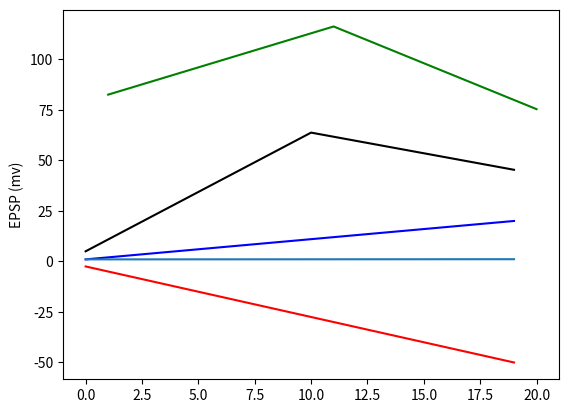
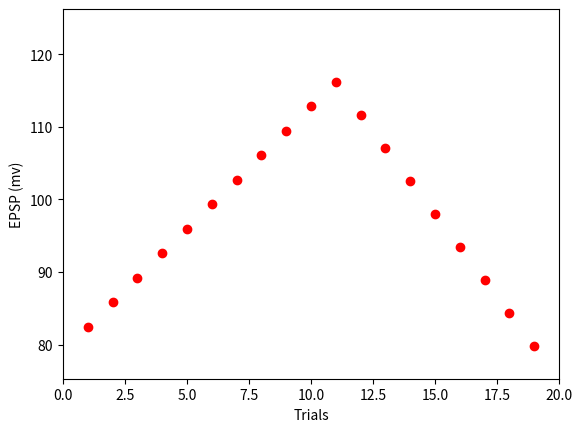

The script that saved these images, in order: (Note: this script raises an exception after producing the figures.)
#!/usr/bin/env python3
# -*- coding: utf-8 -*-
"""
Created on Wed Sep 29 12:18:47 2021

[redacted]
"""

import numpy as np
import matplotlib.pyplot as plt
from numpy import log as ln
from math import e



class Receptors:
    """
    tsd - time of synaptic delay
    tr  - time of EPSP/IPSP rise
    td - time of EPSP/IPSP decay
    """
    
    def __init__(self, Amax=0, tsd=0, tr=0, td=0):
        self.__Amax = Amax;
        self.__tsd = tsd
        self.__tr = tr
        self.__td = td
        
    
    def AMPA(self):
        
       self.__Amax = 5; 
       self.__tsd = 1
       self.__tr = 2
       self.__td = 13
               
       return [self.__Amax, self.__tsd, self.__tr, self.__td]
   
    def NMDA (self):
        
       self.__Amax = 1; 
       self.__tsd = 1
       self.__tr = 2
       self.__td = 13
               
       return [self.__Amax, self.__tsd, self.__tr, self.__td]
    def GABA (self):
        
       self.__Amax = -2.5; 
       self.__tsd = 1
       self.__tr = 2
       self.__td = 10
               
       return [self.__Amax, self.__tsd, self.__tr, self.__td]
    
 
def synaptic (t, Amax, tsd, tr, td ):
    """ Calculates the typical time courses of excitatory or inhibitory
    postsynaptic potentials
    
    tsd — time of synaptic delay
    tr — time of EPSP/IPSP rise
    td — time of EPSP/IPSP decay, 1 millisecond (ms) = 2 steps of i
    """
    
    if t == tsd:
        x = 0
        
    if t > tsd  and t <= tr:
        x = (Amax/tr)*(t-tsd)
        
    if t > tr and t <= td: 
        x = (Amax/td)*((td-(t-(tr+tsd))))
        
          
        
    return x

def adaptation (S):
    """  The adjust on typical time postsynaptic potentials
    S(i) is the actual value of summarised potential in the k compartment, 
    ReP = –80mV - resting potential value
    Rsp = –10 mV - reverse synaptic potential

    """
    ReP = -80;
    Rsp = -10;
    result = ((ReP-Rsp) - (ReP-S))/(ReP-Rsp)
    
    return result
     
def weight(LSW,k, NE):
    """ Weight of compartment
    LSW  — weight of the most distal dendrite input.
    NE = 13 — a number of excitatory inputs.
    """
    
        
    result = ((1-LSW)/NE-1)*(k-NE)+1
    return result

def function_influence (LSW, N, a, b):
    """Influence of a compartment on b compartment (for excitatory inputs)
    N = total number of inputs
    a, b є N
    """
    
    if b >= a:
        x = 1 - ((1-LSW)/(N-1))*(a-b)
    if (a-b) <= (N/4):
        x = 1 - (N/4)*(a-b)
    else:
        x = 0
    

def summarised_potential(E):
    """Summarised potential
    NE — number of excitatory inputs, 
    Inf (m,k) - Influence of a compartment on b compartment 
    E(m;0) the  actual value of the appropriate register.
    ReP - resting potential value
    """
    ReP = -80;     
    y = ReP + (E - ReP)#*function_influence(m,k))
    
    
    return y
    
def mem (C):
    """Long-term synaptic potentiation (LTP) 
    Memory (Mem)
    C(k; i) time of memory for compartment
    clog parameter = 2.3026."""
    clog = 2.3026
    x = 1 - ln ((C+1)/6*clog)
    
    return x
    
def power (M):
    """modell that phenomenological LTP event
    powerA = 9 is a parameter,
    M(k;i) — actual value of SF(i) for EPSP(NMDA) in appropriate register."""
    powerA = 5e-5;
    ReP = -80;
   
    return powerA*(M-ReP)

def C (C,power):
    """Time of memory duration
    """
    x = np.zeros(len(C))
    x[0] = C[0]
    for i in range(len(C)-1):
        x[i+1] = x[i] + e**(power[i]) - 1
    return x
                   


##### Paramestros iniciais ####

# “k” is the number of the dendritic compartment,
# “i” is a number of an area in a particular register table.


#Um compartilmento e uma sinápse,  k = 1, e i = 1
ReP = -80;
k = 1
NE = 1
NI = 1
LSW = 0.2
EPSPd = 4.5
PQ = 10

ampa = Receptors().AMPA()
nmda = Receptors().NMDA()
gaba = Receptors().GABA()

t = np.zeros(20)

m = np.zeros(20)

for i in range(len(t)):
    #t[i] = random.randint(1, 10)
    if i < 10:
        t[i]=3
    else:
        t[i]=3
        

for i in range(len(m)):
    if i < 10:
        m[i]=1
    else:
        m[i]=10

 
E = np.zeros(len(t))
E [0] = synaptic (t[0], ampa[0], ampa[1],ampa[2], ampa[3])

M = np.zeros(len(t))
M [0] = synaptic (t[0], nmda[0], nmda[1],nmda[2], nmda[3])

I = np.zeros(len(t))
I [0] = synaptic (t[0], gaba[0], gaba[1],gaba[2], gaba[3])
        
for i in range(len(t)-1):
    
    sf = synaptic (t[i], ampa[0], ampa[1],ampa[2], ampa[3])    
    E [i+1] = E [i]+adaptation(ReP+sf)*mem(m[i])*sf
    
    sf = synaptic (t[i], nmda[0], nmda[1],nmda[2], nmda[3])    
    M[i+1] = M [i]+sf
    
    sf = synaptic (t[i], gaba[0], gaba[1],gaba[2], gaba[3])    
    I[i+1] = I [i]+sf
    
    



PPS = np.zeros(len(t))

for i in range (len(t)):
    """Summarised postsynaptic potential in neuron"""

    PPS[i] = ReP + ((weight(LSW, k,NE)*(E[i]-ReP))+(I[i]-ReP))
        
 
Mpower = np.zeros(len(M))

for i in range(len(M)):
    Mpower[i] = power(M[i])
    
    
timeMemory = C(M, Mpower)    
        
plt.plot(E, 'k')
plt.plot(M, 'b')
plt.plot(I, 'r')

plt.plot(timeMemory)

x = np.arange(1,21,1)

plt.plot(x,PPS, 'g')
plt.ylabel("EPSP (mv)")
        
    




import numpy as np
import matplotlib.pyplot as plt
import matplotlib.animation as ani


x = np.arange(1,21,1)
y = PPS



fig = plt.figure()
ax = fig.add_subplot(111, autoscale_on=False)
#ax.set_aspect('equal')
line, = ax.plot([], [], 'or', lw=2)
ax.set_xlim(0, np.max(x))
ax.set_ylim(np.min(y), np.max(y)+10)
ax.set_ylabel("EPSP (mv)")
ax.set_xlabel("Trials")



def animate(i):
    thisx =  x[0:i]
    thisy = y[0:i]

    line.set_data(thisx, thisy)
    
    return line

ani = ani.FuncAnimation(fig, animate, np.arange(1, len(y)),)
ani.save('EPSP.mp4', fps=10)
plt.show()











